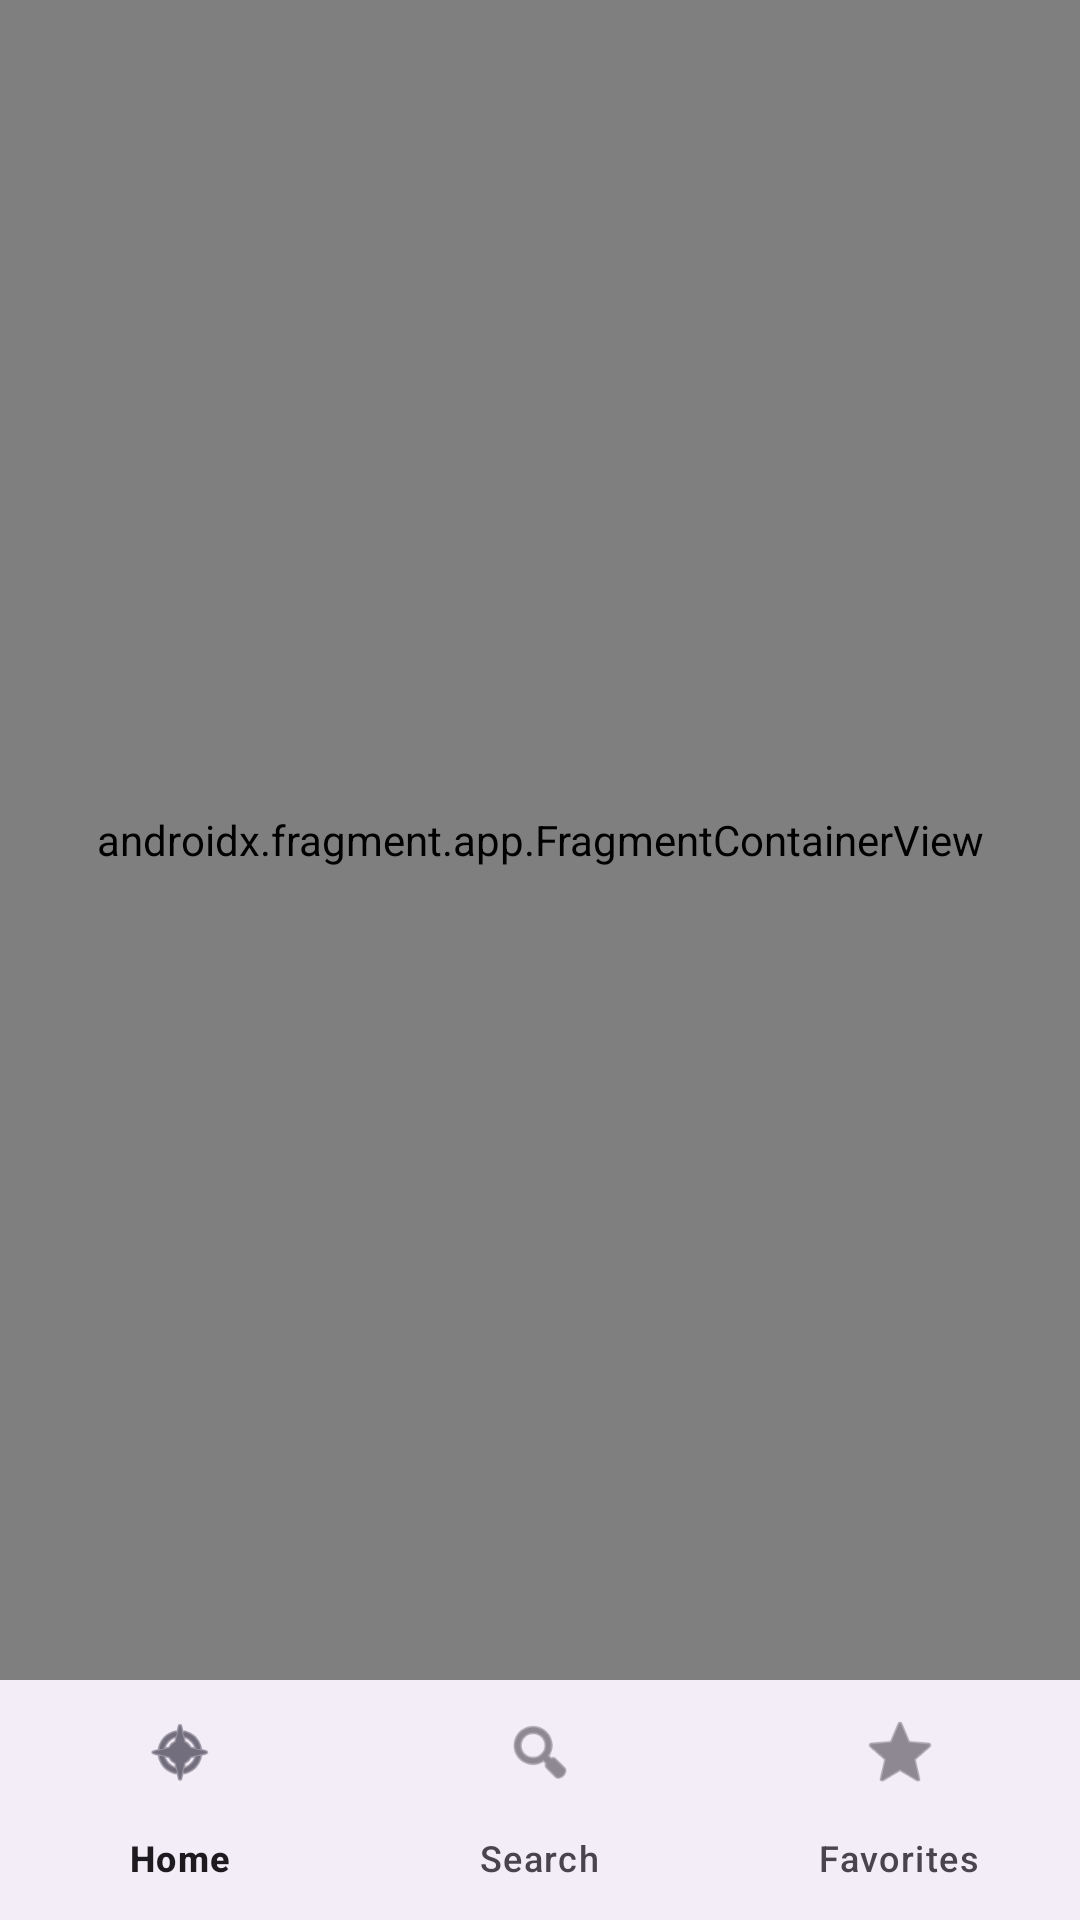

Write the Android layout XML for this screen, with the resource values it uses.
<!-- AndroidManifest.xml: application theme Theme.ShayariVista -->
<!-- res/layout/activity_main.xml -->
<?xml version="1.0" encoding="utf-8"?>
<androidx.constraintlayout.widget.ConstraintLayout xmlns:android="http://schemas.android.com/apk/res/android"
    xmlns:app="http://schemas.android.com/apk/res-auto"
    xmlns:tools="http://schemas.android.com/tools"
    android:layout_width="match_parent"
    android:layout_height="match_parent"
    tools:context=".ui.MainActivity">

    <androidx.fragment.app.FragmentContainerView
        android:id="@+id/nav_host_fragment"
        android:name="androidx.navigation.fragment.NavHostFragment"
        android:layout_width="0dp"
        android:layout_height="0dp"
        app:defaultNavHost="true"
        app:layout_constraintBottom_toTopOf="@id/bottom_nav_view"
        app:layout_constraintLeft_toLeftOf="parent"
        app:layout_constraintRight_toRightOf="parent"
        app:layout_constraintTop_toTopOf="parent"
        app:navGraph="@navigation/nav_graph" />

    <com.google.android.material.bottomnavigation.BottomNavigationView
        android:id="@+id/bottom_nav_view"
        android:layout_width="0dp"
        android:layout_height="wrap_content"
        app:layout_constraintBottom_toBottomOf="parent"
        app:layout_constraintLeft_toLeftOf="parent"
        app:layout_constraintRight_toRightOf="parent"
        app:menu="@menu/bottom_nav_menu" />

</androidx.constraintlayout.widget.ConstraintLayout>
<!-- resources referenced by this layout -->
<resources>
  <style name="Theme.ShayariVista" parent="Base.Theme.ShayariVista" />
  <style name="Base.Theme.ShayariVista" parent="Theme.Material3.DayNight.NoActionBar">
          
          
      </style>
</resources>
